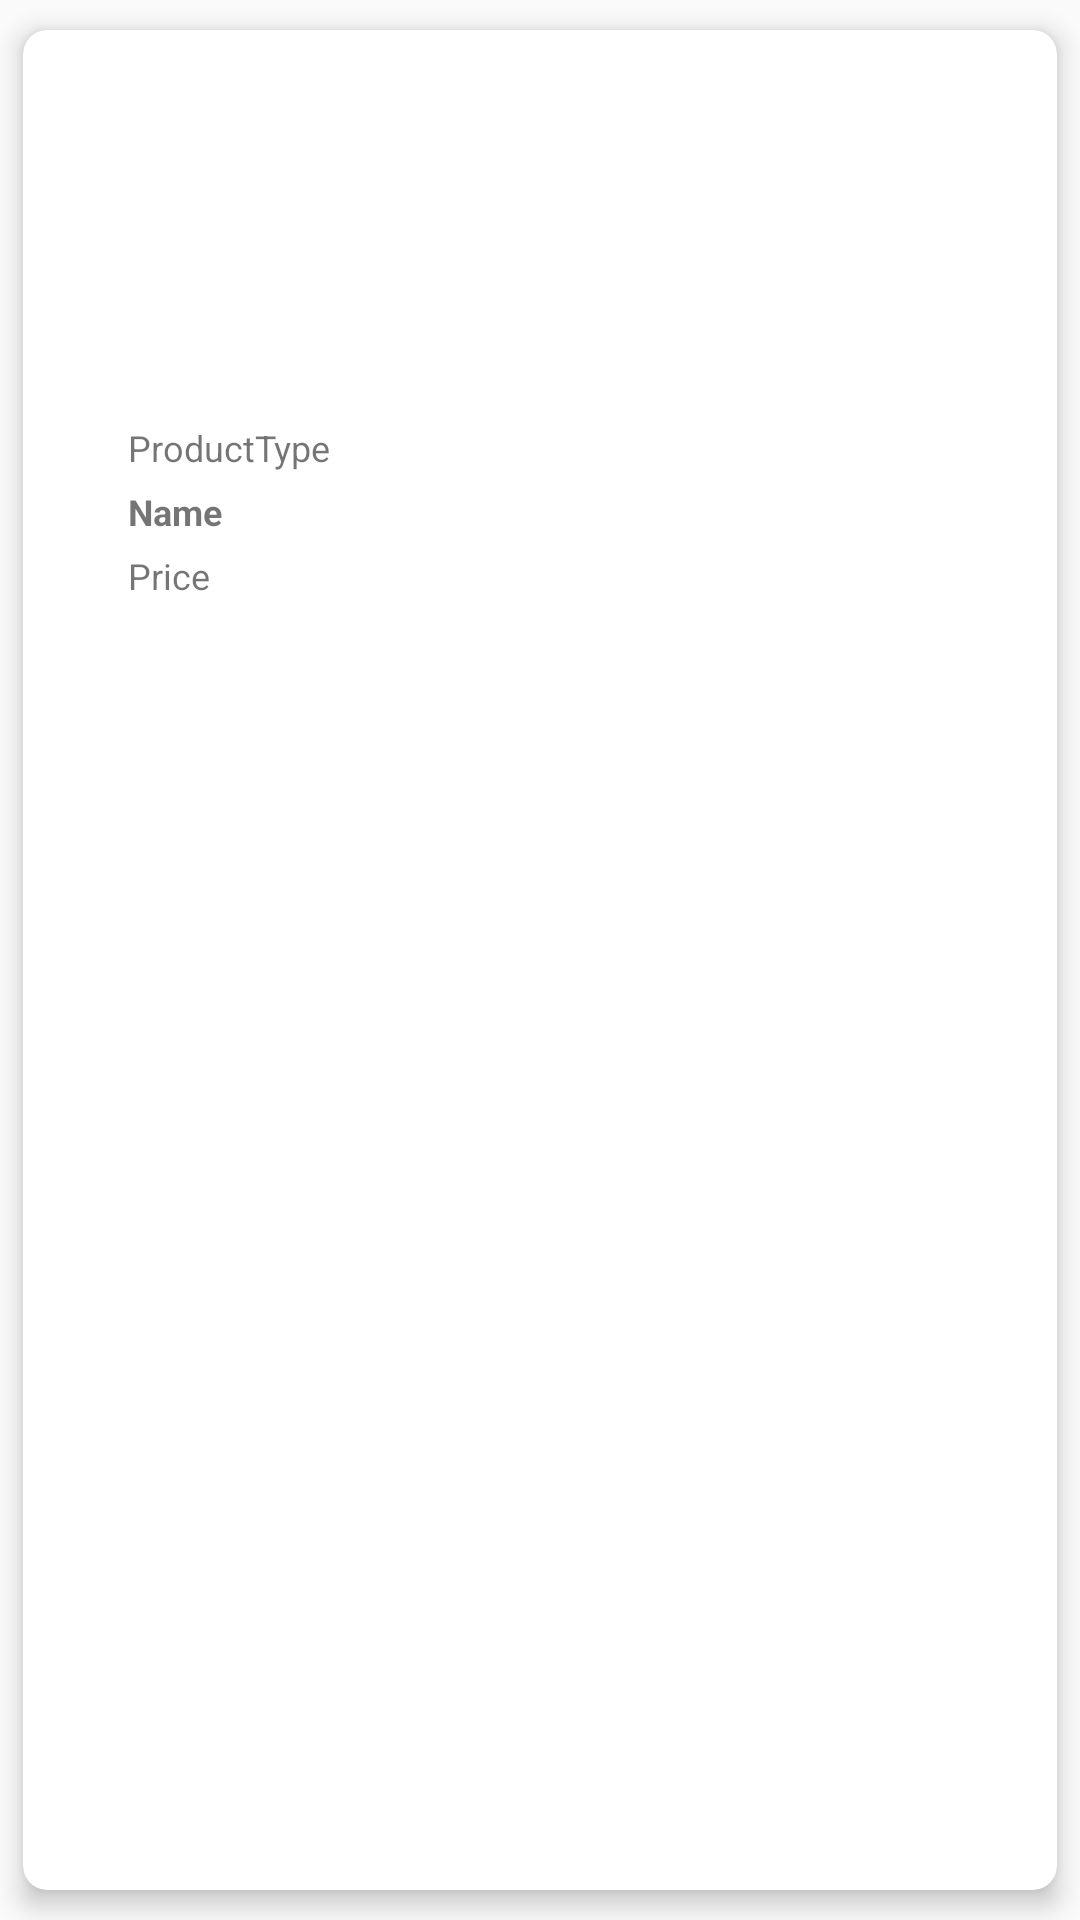

Here is an Android app screen rendered from its layout file. Give the layout XML and the strings, colors and styles it references.
<!-- AndroidManifest.xml: application theme Theme.3Design_Kotlin -->
<!-- res/layout/allproducts_gridview_design.xml -->
<?xml version="1.0" encoding="utf-8"?>
<androidx.cardview.widget.CardView xmlns:android="http://schemas.android.com/apk/res/android"
    android:layout_width="match_parent"
    android:layout_height="wrap_content"
    xmlns:app="http://schemas.android.com/apk/res-auto"
    app:cardElevation="5dp"
    app:cardCornerRadius="8dp"
    app:cardPreventCornerOverlap="true"
    app:cardUseCompatPadding="true">

    <RelativeLayout
        android:layout_width="match_parent"
        android:layout_height="match_parent"
        android:padding="10dp">

        <ImageView
            android:id="@+id/Image1"
            android:layout_width="105dp"
            android:layout_height="108dp"
            android:layout_marginLeft="8dp"
            android:layout_marginTop="8dp"
            app:srcCompat="@drawable/ic_baseline_broken_image_24" />

            <TextView
                android:id="@+id/text_type1"
                android:layout_width="wrap_content"
                android:layout_height="wrap_content"
                android:layout_below="@+id/Image1"
                android:text="ProductType"
                android:layout_marginLeft="25dp"
                android:layout_marginTop="5dp"
                android:textSize="12dp"/>

            <TextView
                android:id="@+id/text_name1"
                android:layout_width="wrap_content"
                android:layout_height="wrap_content"
                android:layout_below="@+id/text_type1"
                android:text="Name"
                android:layout_marginLeft="25dp"
                android:layout_marginTop="5dp"
                android:textSize="12dp"
                android:textStyle="bold"/>

            <TextView
                android:id="@+id/text_price1"
                android:layout_width="wrap_content"
                android:layout_height="wrap_content"
                android:text="Price"
                android:textSize="12dp"
                android:layout_marginTop="5dp"
                android:layout_marginLeft="25dp"
                android:layout_below="@+id/text_name1"
                 />

    </RelativeLayout>

</androidx.cardview.widget.CardView>
<!-- resources referenced by this layout -->
<resources>
  <style name="Theme.3Design_Kotlin" parent="Theme.AppCompat.DayNight.NoActionBar">
          
          <item name="colorPrimary">@color/purple_500</item>
          <item name="colorPrimaryVariant">@color/purple_700</item>
          <item name="colorOnPrimary">@color/white</item>
          
          <item name="colorSecondary">@color/teal_200</item>
          <item name="colorSecondaryVariant">@color/teal_700</item>
          <item name="colorOnSecondary">@color/black</item>
          
          <item name="android:statusBarColor" tools:targetApi="l">?attr/colorPrimaryVariant</item>
          
      </style>
  <!-- not gathered from this repository: default colours our renderer supplied (Android Studio template values) -->
  <color name="purple_500">#FF6200EE</color>
  <color name="purple_700">#FF3700B3</color>
  <color name="teal_200">#FF03DAC5</color>
  <color name="teal_700">#FF018786</color>
  <color name="black">#FF000000</color>
  <color name="white">#FFFFFFFF</color>
</resources>
